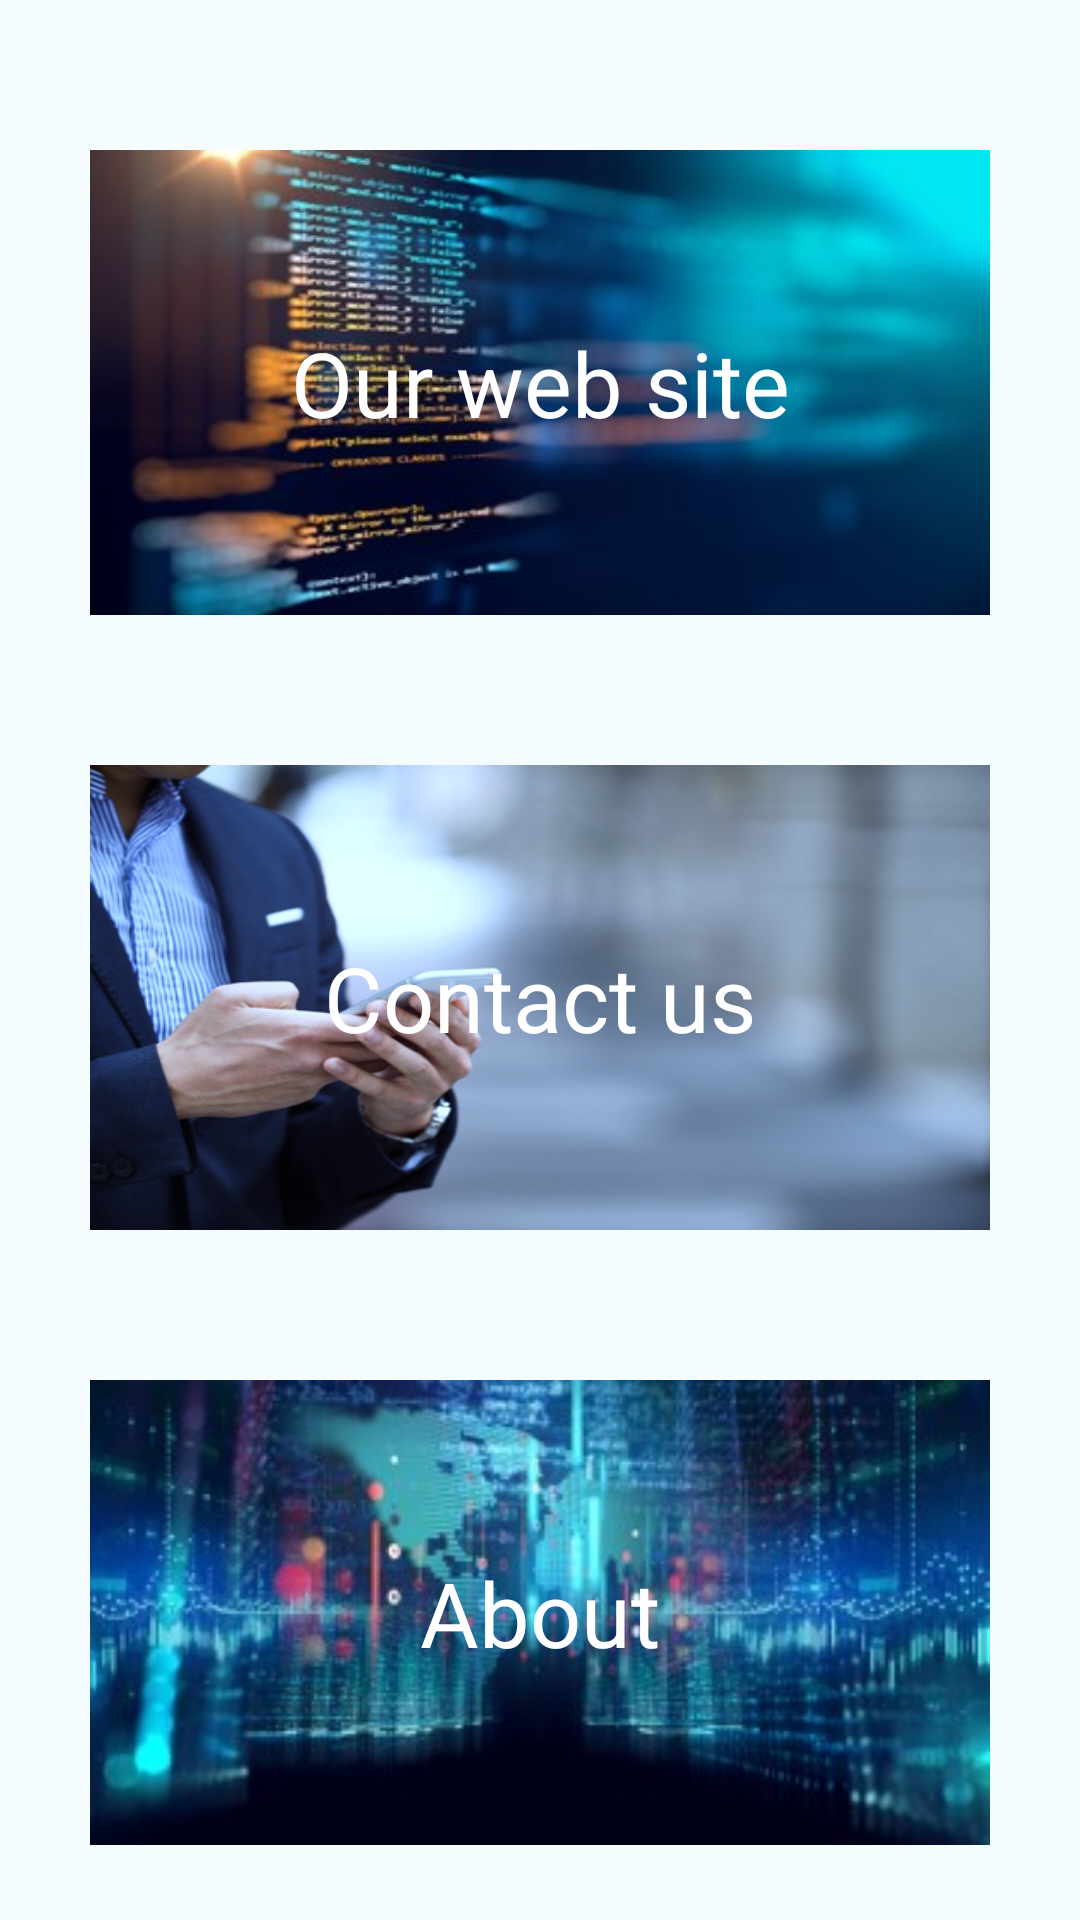

Android layout source for this screen:
<!-- AndroidManifest.xml: application theme Theme.AndroidStudio -->
<!-- res/layout/activity_page__contact.xml -->
<?xml version="1.0" encoding="utf-8"?>
<androidx.constraintlayout.widget.ConstraintLayout xmlns:android="http://schemas.android.com/apk/res/android"
    xmlns:app="http://schemas.android.com/apk/res-auto"
    xmlns:tools="http://schemas.android.com/tools"
    android:layout_width="match_parent"
    android:layout_height="match_parent"
    android:background="#F4FCFE"
    tools:context=".pages.Page_Contact">


    <LinearLayout
    android:layout_width="match_parent"
    android:layout_height="match_parent"
    android:orientation="vertical"
    app:layout_constraintBottom_toBottomOf="parent"
    app:layout_constraintEnd_toEndOf="parent"
    app:layout_constraintStart_toStartOf="parent"
    app:layout_constraintTop_toTopOf="parent">

    <LinearLayout
        android:id="@+id/buttonSite"
        android:layout_width="match_parent"
        android:layout_height="155dp"
        android:layout_marginLeft="30dp"
        android:layout_marginTop="50dp"
        android:layout_marginRight="30dp"
        android:background="@drawable/conctact_site_internet"
        android:clickable="true"
        android:orientation="horizontal">

        <TextView
            android:layout_width="match_parent"
            android:layout_height="wrap_content"
            android:gravity="center"
            android:layout_gravity="center"
            android:text="@string/page_contact_site_internet"
            android:textColor="#FFFFFF"
            android:textSize="30dp" />
    </LinearLayout>

    <LinearLayout
        android:id="@+id/buttonContactezNous"
        android:layout_width="match_parent"
        android:layout_height="155dp"
        android:layout_marginLeft="30dp"
        android:layout_marginTop="50dp"
        android:layout_marginRight="30dp"
        android:background="@drawable/conctact_contactez_nous"
        android:clickable="true"
        android:orientation="horizontal">

        <TextView
            android:layout_width="match_parent"
            android:layout_height="wrap_content"
            android:gravity="center"
            android:layout_gravity="center"
            android:text="@string/page_contact_contactez_nous"
            android:textColor="#FFFFFF"
            android:textSize="30dp" />
    </LinearLayout>
        <LinearLayout
            android:id="@+id/buttonPropos"
            android:layout_width="match_parent"
            android:layout_height="155dp"
            android:layout_marginLeft="30dp"
            android:layout_marginTop="50dp"
            android:layout_marginRight="30dp"
            android:background="@drawable/conctact_a_propos"
            android:clickable="true"
            android:orientation="horizontal">

            <TextView
                android:layout_width="match_parent"
                android:layout_height="wrap_content"
                android:gravity="center"
                android:layout_gravity="center"
                android:text="@string/page_contact_a_propos"
                android:textColor="#FFFFFF"
                android:textSize="30dp" />
        </LinearLayout>


    </LinearLayout>

    </androidx.constraintlayout.widget.ConstraintLayout>
<!-- resources referenced by this layout -->
<resources>
  <!-- drawable conctact_a_propos: jpg bitmap (drawable, 17793 bytes) -->
  <!-- drawable conctact_contactez_nous: png bitmap (drawable, 416539 bytes) -->
  <!-- drawable conctact_site_internet: jpg bitmap (drawable, 17612 bytes) -->
  <string name="page_contact_a_propos">About</string>
  <string name="page_contact_contactez_nous">Contact us</string>
  <string name="page_contact_site_internet">Our web site</string>
  <style name="Theme.AndroidStudio" parent="Theme.MaterialComponents.DayNight.DarkActionBar">
          
  
          <item name="android:forceDarkAllowed" tools:targetApi="q">false</item>
  
          <item name="colorPrimary">#0B789C</item>
          <item name="colorPrimaryVariant">#085972</item>
          <item name="colorOnPrimary">@color/white</item>
          
          <item name="colorSecondary">@color/teal_200</item>
          <item name="colorSecondaryVariant">@color/teal_700</item>
          <item name="colorOnSecondary">@color/black</item>
          
          <item name="android:statusBarColor" tools:targetApi="l">#085972</item>
          
      </style>
  <color name="white">#FFFFFFFF</color>
  <color name="teal_200">#FF03DAC5</color>
  <color name="teal_700">#FF018786</color>
  <color name="black">#FF000000</color>
</resources>
